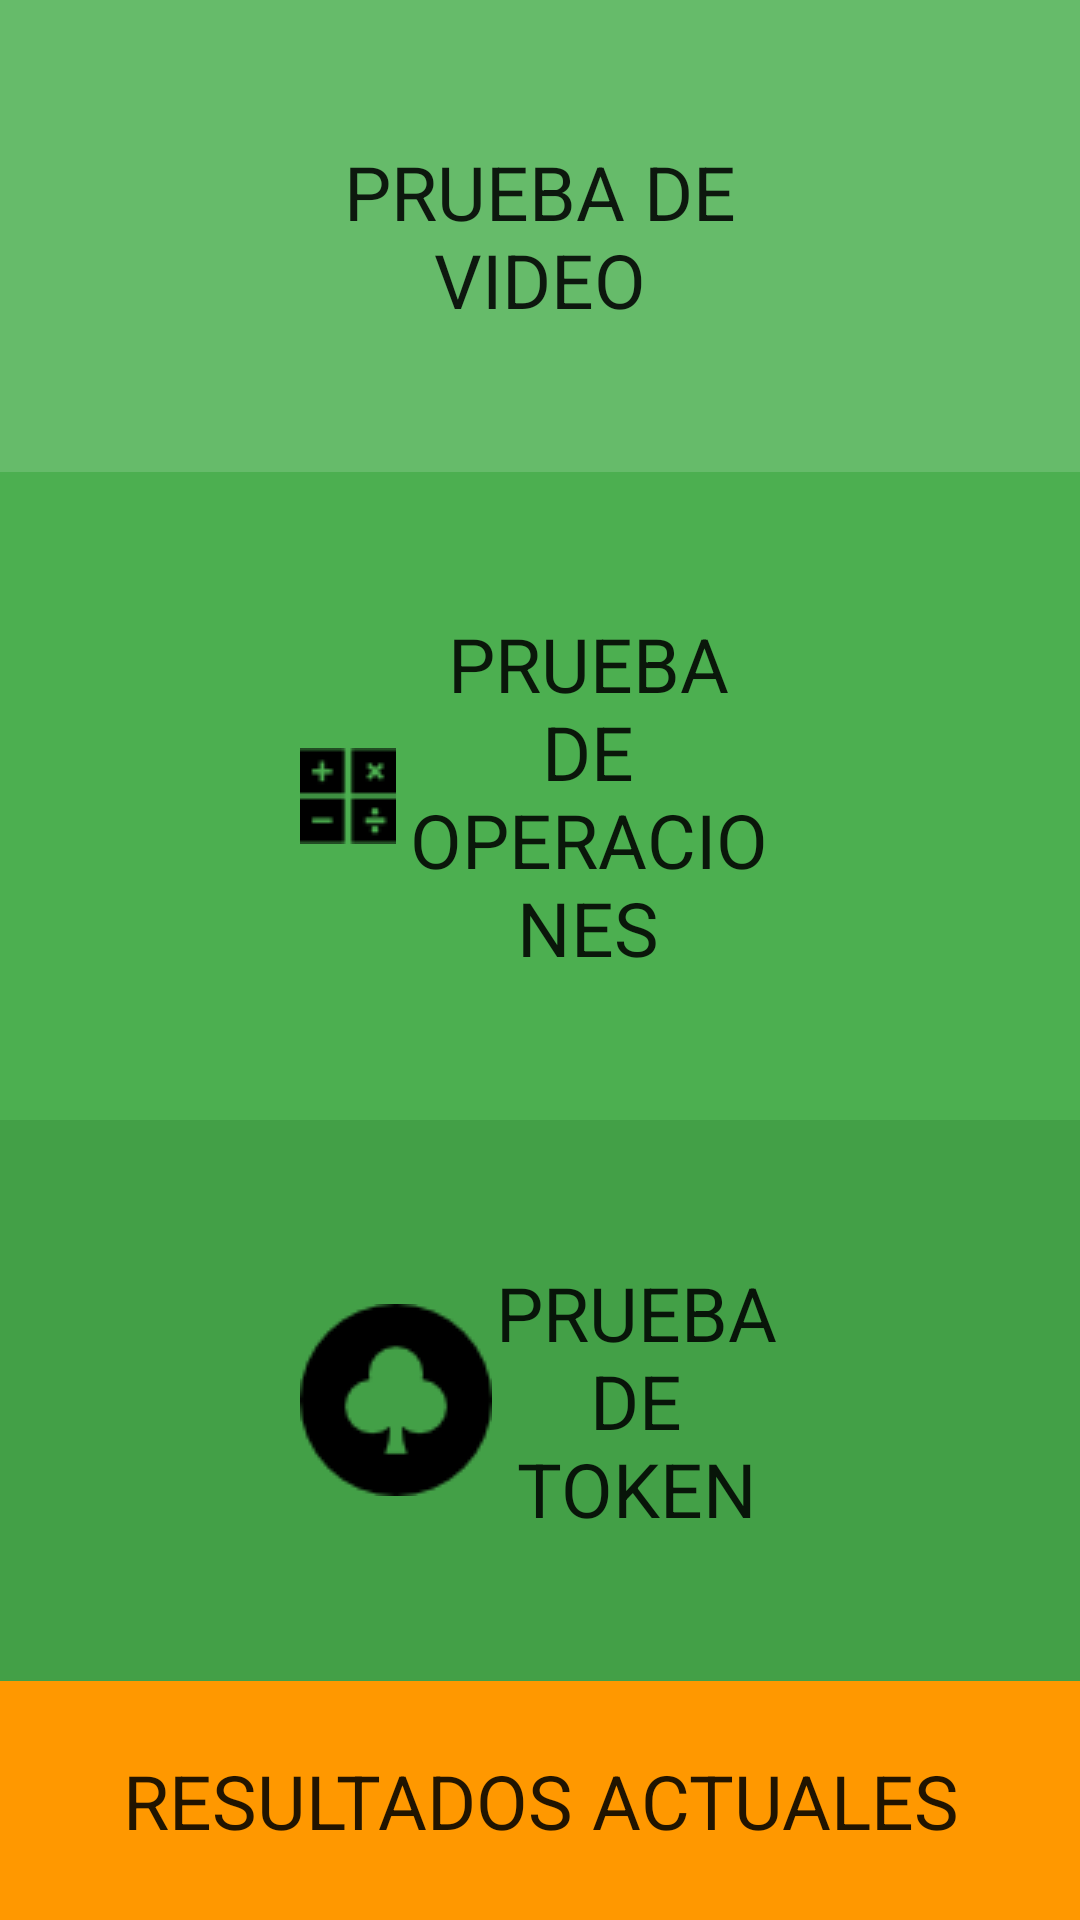

Layout XML and referenced resources for this Android screen:
<!-- AndroidManifest.xml: application theme AppTheme -->
<!-- res/layout/activity_main.xml -->
<RelativeLayout xmlns:android="http://schemas.android.com/apk/res/android"
    xmlns:tools="http://schemas.android.com/tools" android:layout_width="match_parent"
    android:layout_height="match_parent" tools:context=".MainActivity">

    <TextView android:text="@string/hello_world" android:layout_width="wrap_content"
        android:layout_height="wrap_content" />

    <LinearLayout
        android:layout_width="fill_parent"
        android:layout_height="fill_parent"
        android:orientation="vertical"
        android:layout_gravity="bottom"
        android:weightSum="100">

        <LinearLayout
            android:id="@+id/video"
            android:layout_width="match_parent"
            android:layout_height="wrap_content"
            android:layout_weight="30"
            android:orientation="vertical">

            <Button
                android:id="@+id/videoButton"
                android:layout_width="match_parent"
                android:layout_height="match_parent"
                android:layout_weight="1"
                android:background="@drawable/selected_color_button_next_a"
                android:text="Prueba de Video"
                android:gravity="center"
                android:textSize="@dimen/font_size_main"
                android:textAlignment="center"
                android:paddingLeft="@dimen/padding_button_main"
                android:paddingRight="@dimen/padding_button_main"
                android:fontFamily="sans-serif"
                android:drawableLeft="@drawable/video"/>

        </LinearLayout>

        <LinearLayout
            android:id="@+id/operaciones"
            android:layout_width="match_parent"
            android:layout_height="wrap_content"
            android:layout_weight="30">

            <Button
                android:id="@+id/operacionesButton"
                android:layout_width="match_parent"
                android:layout_height="match_parent"
                android:layout_weight="1"
                android:background="@drawable/selected_color_button_next"
                android:text="Prueba de Operaciones"
                android:gravity="center"
                android:textSize="@dimen/font_size_main"
                android:paddingLeft="@dimen/padding_button_main"
                android:paddingRight="@dimen/padding_button_main"
                android:fontFamily="sans-serif"
                android:drawableLeft="@drawable/math"/>

        </LinearLayout>

        <LinearLayout
            android:id="@+id/token"
            android:layout_width="match_parent"
            android:layout_height="wrap_content"
            android:layout_weight="30">

            <Button
                android:id="@+id/tokenButton"
                android:layout_width="match_parent"
                android:layout_height="match_parent"
                android:layout_weight="1"
                android:background="@drawable/selected_color_button_next_b"
                android:text="Prueba de Token"
                android:gravity="center"
                android:textSize="@dimen/font_size_main"
                android:paddingLeft="@dimen/padding_button_main"
                android:paddingRight="@dimen/padding_button_main"
                android:fontFamily="sans-serif"
                android:drawableLeft="@drawable/token"/>

        </LinearLayout>

        <LinearLayout
            android:id="@+id/resultados"
            android:layout_width="match_parent"
            android:layout_height="wrap_content"
            android:layout_weight="10">

            <Button
                android:id="@+id/resultadosButton"
                android:layout_width="match_parent"
                android:layout_height="match_parent"
                android:layout_weight="1"
                android:background="@drawable/selected_color_button_cancel"
                android:text="Resultados Actuales"
                android:gravity="center"
                android:fontFamily="sans-serif"
                android:textSize="@dimen/font_size_main"/>

        </LinearLayout>



    </LinearLayout>

</RelativeLayout>
<!-- resources referenced by this layout -->
<resources>
  <dimen name="font_size_main">25dp</dimen>
  <dimen name="padding_button_main">100dp</dimen>
  <!-- drawable math: png bitmap (drawable, 571 bytes) -->
  <!-- drawable selected_color_button_cancel (drawable) -->
  <?xml version="1.0" encoding="utf-8"?>
  <selector xmlns:android="http://schemas.android.com/apk/res/android">
      <item android:state_pressed="true">
          <shape>
              <solid android:color="#FFC107"/>
          </shape>
      </item>
  
      <item android:state_focused="true">
          <shape>
              <solid android:color="#FFC107"/>
          </shape>
      </item>
  
      <item>
          <shape>
              <solid android:color="#FF9800"/>
          </shape>
      </item>
  
  </selector>
  <!-- drawable selected_color_button_next (drawable) -->
  <?xml version="1.0" encoding="utf-8"?>
  <selector xmlns:android="http://schemas.android.com/apk/res/android">
      <item android:state_pressed="true">
          <shape>
              <solid android:color="#8BC34A"/>
          </shape>
      </item>
  
      <item android:state_focused="true">
          <shape>
              <solid android:color="#8BC34A"/>
          </shape>
      </item>
  
      <item>
          <shape>
              <solid android:color="#4CAF50"/>
          </shape>
      </item>
  
  </selector>
  <!-- drawable selected_color_button_next_a (drawable) -->
  <?xml version="1.0" encoding="utf-8"?>
  <selector xmlns:android="http://schemas.android.com/apk/res/android">
      <item android:state_pressed="true">
          <shape>
              <solid android:color="#8BC34A"/>
          </shape>
      </item>
  
      <item android:state_focused="true">
          <shape>
              <solid android:color="#8BC34A"/>
          </shape>
      </item>
  
      <item>
          <shape>
              <solid android:color="#66BB6A"/>
          </shape>
      </item>
  
  </selector>
  <!-- drawable selected_color_button_next_b (drawable) -->
  <?xml version="1.0" encoding="utf-8"?>
  <selector xmlns:android="http://schemas.android.com/apk/res/android">
      <item android:state_pressed="true">
          <shape>
              <solid android:color="#8BC34A"/>
          </shape>
      </item>
  
      <item android:state_focused="true">
          <shape>
              <solid android:color="#8BC34A"/>
          </shape>
      </item>
  
      <item>
          <shape>
              <solid android:color="#43A047"/>
          </shape>
      </item>
  
  </selector>
  <!-- drawable token: png bitmap (drawable, 1223 bytes) -->
  <string name="hello_world">Hello world!</string>
  <style name="AppTheme" parent="Theme.AppCompat.Light.DarkActionBar">
          
      </style>
</resources>
